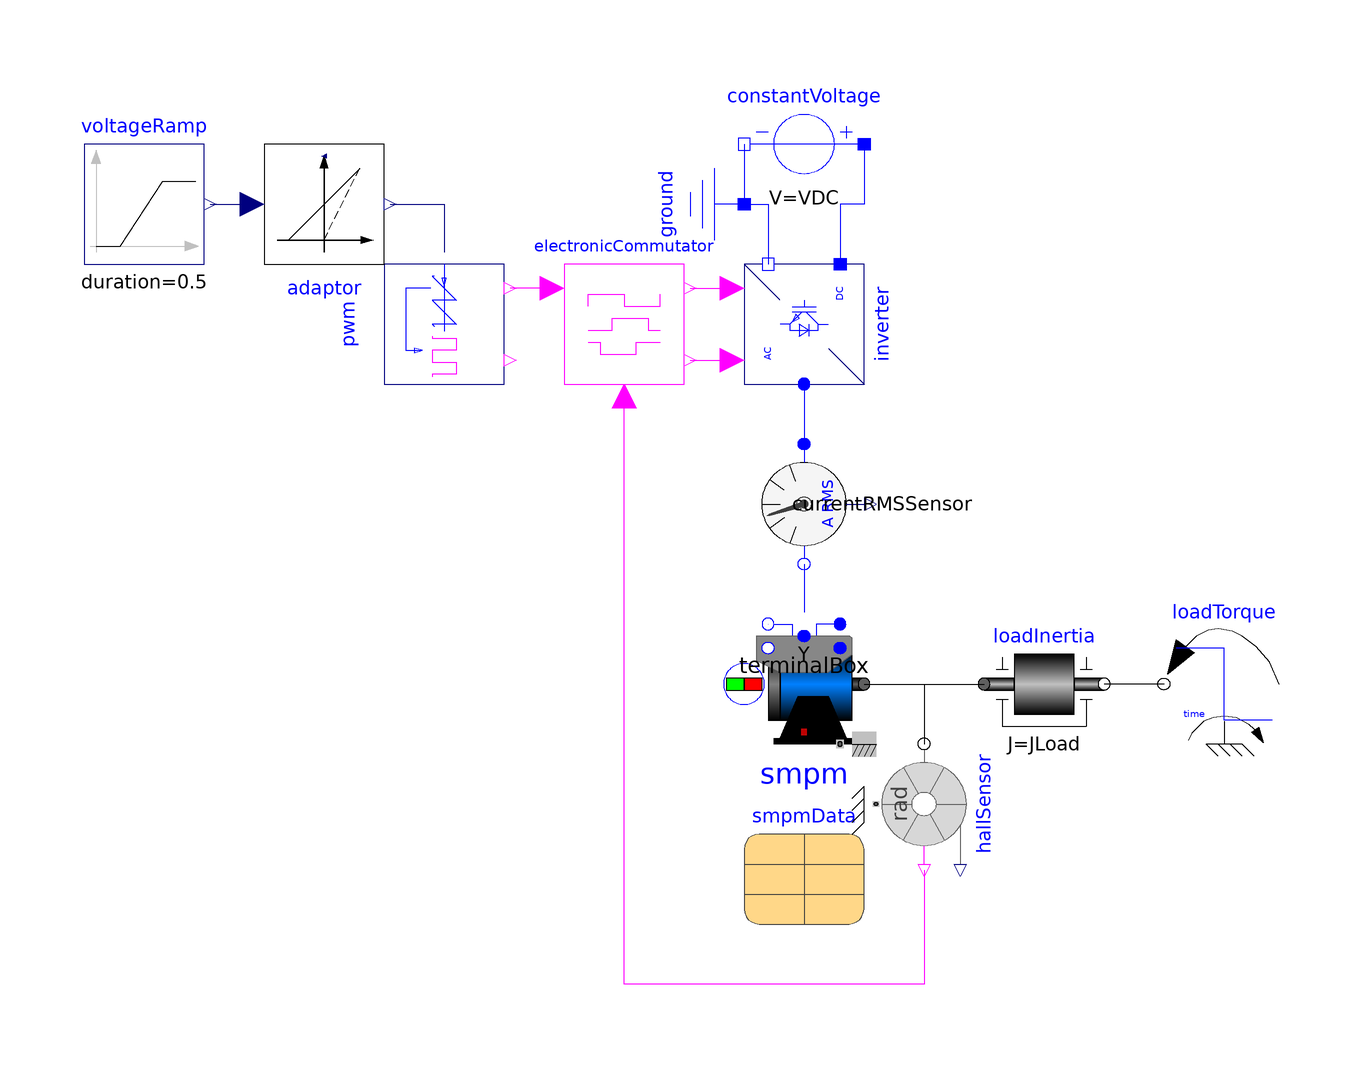

The Modelica model whose source follows is shown above as a component diagram (icons at their Placement, wires along their Line points).

model DemoBLDCwithPWM "Test example: Brushless DC machine drive"
      extends Modelica.Icons.Example;
      import Modelica.Units.SI;
      import Modelica.Constants.pi;
      constant Integer m=3 "Number of phases";
      parameter SI.Voltage VDC=100*Modelica.Electrical.Polyphase.Functions.factorY2DC(m) "Nominal DC voltage";
      parameter SI.AngularVelocity wNominal(displayUnit="rpm")=2*pi*smpmData.fsNominal/smpmData.p "Nominal speed";
      parameter SI.Torque tauNominal=181.4 "Nominal torque";
      parameter SI.Inertia JLoad=smpmData.Jr "Load inertia";
      Modelica.Electrical.Machines.BasicMachines.SynchronousMachines.SM_PermanentMagnet
        smpm(
        p=smpmData.p,
        fsNominal=smpmData.fsNominal,
        Rs=smpmData.Rs,
        TsRef=smpmData.TsRef,
        Lszero=smpmData.Lszero,
        Lssigma=smpmData.Lssigma,
        Jr=smpmData.Jr,
        Js=smpmData.Js,
        frictionParameters=smpmData.frictionParameters,
        phiMechanical(fixed=true),
        wMechanical(fixed=true),
        statorCoreParameters=smpmData.statorCoreParameters,
        strayLoadParameters=smpmData.strayLoadParameters,
        VsOpenCircuit=smpmData.VsOpenCircuit,
        Lmd=smpmData.Lmd,
        Lmq=smpmData.Lmq,
        useDamperCage=smpmData.useDamperCage,
        Lrsigmad=smpmData.Lrsigmad,
        Lrsigmaq=smpmData.Lrsigmaq,
        Rrd=smpmData.Rrd,
        Rrq=smpmData.Rrq,
        TrRef=smpmData.TrRef,
        permanentMagnetLossParameters=smpmData.permanentMagnetLossParameters,
        TsOperational=293.15,
        alpha20s=smpmData.alpha20s,
        TrOperational=293.15,
        alpha20r=smpmData.alpha20r)
        annotation (Placement(transformation(extent={{0,-50},{20,-30}})));

      Modelica.Electrical.Analog.Basic.Ground ground annotation (Placement(
            transformation(
            origin={-10,40},
            extent={{-10,-10},{10,10}},
            rotation=270)));
      Modelica.Mechanics.Rotational.Components.Inertia loadInertia(J=JLoad)
        annotation (Placement(transformation(extent={{40,-50},{60,-30}})));
      Modelica.Electrical.Machines.Utilities.TerminalBox terminalBox(m=m,
          terminalConnection="Y")
        annotation (Placement(transformation(extent={{0,-34},{20,-14}})));
      parameter
        Modelica.Electrical.Machines.Utilities.ParameterRecords.SM_PermanentMagnetData
        smpmData(useDamperCage=false, VsOpenCircuit=100) "Synchronous machine data"
        annotation (Placement(transformation(extent={{0,-80},{20,-60}})));
      BLDC.Sensors.HallSensor hallSensor(p=smpmData.p, m=m) annotation (
          Placement(transformation(
            extent={{-10,10},{10,-10}},
            rotation=90,
            origin={30,-60})));
      Modelica.Electrical.PowerConverters.DCAC.Polyphase2Level inverter(m=m)
        annotation (Placement(transformation(
            extent={{-10,-10},{10,10}},
            rotation=270,
            origin={10,20})));
      Modelica.Electrical.Analog.Sources.ConstantVoltage
                                                       constantVoltage(V=VDC)
        annotation (Placement(transformation(extent={{20,40},{0,60}})));
      Utilities.ElectronicCommutator electronicCommutator
        annotation (Placement(transformation(extent={{-30,10},{-10,30}})));
      Modelica.Blocks.Sources.Ramp voltageRamp(
        height=VDC,
        duration=0.5,
        offset=0,
        startTime=0.1)
        annotation (Placement(transformation(extent={{-10,-10},{10,10}},
            rotation=0,
            origin={-100,40})));
      Modelica.Mechanics.Rotational.Sources.TorqueStep loadTorque(
        stepTorque=-tauNominal,
        offsetTorque=0,
        startTime=1)
        annotation (Placement(transformation(extent={{90,-50},{70,-30}})));
      Modelica.Electrical.Machines.Sensors.CurrentQuasiRMSSensor currentRMSSensor
        annotation (Placement(transformation(
            extent={{10,-10},{-10,10}},
            rotation=90,
            origin={10,-10})));
      Modelica.Electrical.PowerConverters.DCDC.Control.SignalPWM pwm(
          useConstantDutyCycle=false) annotation (Placement(transformation(
            extent={{-10,-10},{10,10}},
            rotation=270,
            origin={-50,20})));
      Modelica.Electrical.PowerConverters.DCDC.Control.Voltage2DutyCycle adaptor(
          VLim=VDC)
        annotation (Placement(transformation(extent={{-80,30},{-60,50}})));
    initial equation
      smpm.is[1:2] = zeros(2);
    equation
      connect(terminalBox.plug_sn, smpm.plug_sn) annotation (Line(
          points={{4,-30},{4,-30}},
          color={0,0,255}));
      connect(terminalBox.plug_sp, smpm.plug_sp) annotation (Line(
          points={{16,-30},{16,-30}},
          color={0,0,255}));
      connect(smpm.flange, loadInertia.flange_a) annotation (Line(
          points={{20,-40},{40,-40}}));
      connect(smpm.flange, hallSensor.flange)
        annotation (Line(points={{20,-40},{30,-40},{30,-50}}, color={0,0,0}));
      connect(constantVoltage.n, ground.p)
        annotation (Line(points={{0,50},{0,40}}, color={0,0,255}));
      connect(ground.p, inverter.dc_n)
        annotation (Line(points={{0,40},{4,40},{4,30}},    color={0,0,255}));
      connect(constantVoltage.p, inverter.dc_p) annotation (Line(points={{20,50},{20,
              40},{16,40},{16,30}}, color={0,0,255}));
      connect(electronicCommutator.fire_p, inverter.fire_p)
        annotation (Line(points={{-9,26},{-2,26}},   color={255,0,255}));
      connect(hallSensor.yC, electronicCommutator.uC) annotation (Line(points={{30,-71},
              {30,-90},{-20,-90},{-20,8}},                color={255,0,255}));
      connect(loadTorque.flange, loadInertia.flange_b)
        annotation (Line(points={{70,-40},{60,-40}}, color={0,0,0}));
      connect(electronicCommutator.fire_n, inverter.fire_n)
        annotation (Line(points={{-9,14},{-2,14}},   color={255,0,255}));
      connect(inverter.ac, currentRMSSensor.plug_p)
        annotation (Line(points={{10,10},{10,0}},
                                                color={0,0,255}));
      connect(currentRMSSensor.plug_n, terminalBox.plugSupply)
        annotation (Line(points={{10,-20},{10,-28}},
                                                   color={0,0,255}));
      connect(electronicCommutator.pwm, pwm.fire)
        annotation (Line(points={{-32,26},{-39,26}}, color={255,0,255}));
      connect(adaptor.dutyCycle, pwm.dutyCycle)
        annotation (Line(points={{-59,40},{-50,40},{-50,32}}, color={0,0,127}));
      connect(voltageRamp.y, adaptor.v)
        annotation (Line(points={{-89,40},{-82,40}}, color={0,0,127}));
      annotation (experiment(
          StopTime=1.5,
          Interval=1e-05,
          Tolerance=1e-06,
          __Dymola_Algorithm="Dassl"), Documentation(
            info="<html>
<p>
A permanent magnet synchronous machine is fed from a constant DC voltage source. 
The fire signals of the inverter bridge are determined from the output signals of the hall sensor. 
Thus the currents are electronically commutated from one phase to the next. 
The magnitude of the voltage applied to the machine is controlled by the PWM signal. 
After the machine ha accelerated, a load torque step is applied.
</p>
<p>
Plot the machine's speed <code>smpm.wMechanical</code>, the electrical torque <code>smpm.tauElectrical</code> and the quasi-RMS current <code>quasiRMSsensor.I</code>.
</p>
<h4>Note:</h4>
<p>
The spatial distribution of the magnetic field of the permanent magnet rotor is sinusoidal. 
Therefore the induced voltage is sinusoidal w.r.t. to time. 
A machine design with rectangular spatial field distribution leads to trapezoidal induced voltage. 
Such a design might be better suited for usage as brushless DC machine.
However, such a machine model is not yet available.
</p>
</html>"),
        Diagram(coordinateSystem(extent={{-120,-100},{100,100}})),
        Icon(coordinateSystem(extent={{-100,-100},{100,100}})));
    end DemoBLDCwithPWM;